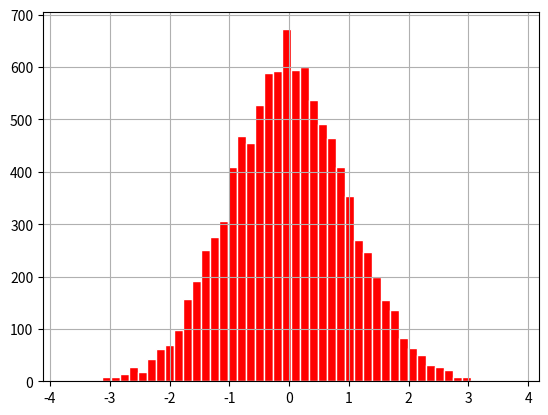

Python code for this plot:
#!/usr/bin/env python
# -*- coding:utf-8 -*-
# @FileName  :正态分布图.py
# @Time      :2023/6/10 19:55
# [redacted]


import numpy as np
import matplotlib.pyplot as plt

np.random.seed(0)
data = np.random.normal(0, 1, 10000)  # 生成10000个均值为0, 方差为1的高斯分布数据

print(data)

print(min(data), max(data))  # 最小值, 最大值

n,bins,patches = plt.hist(data,50,facecolor='red',edgecolor='white') # 直方图函数
plt.grid(True) # 设置显示网络
plt.show() # 显示绘图



